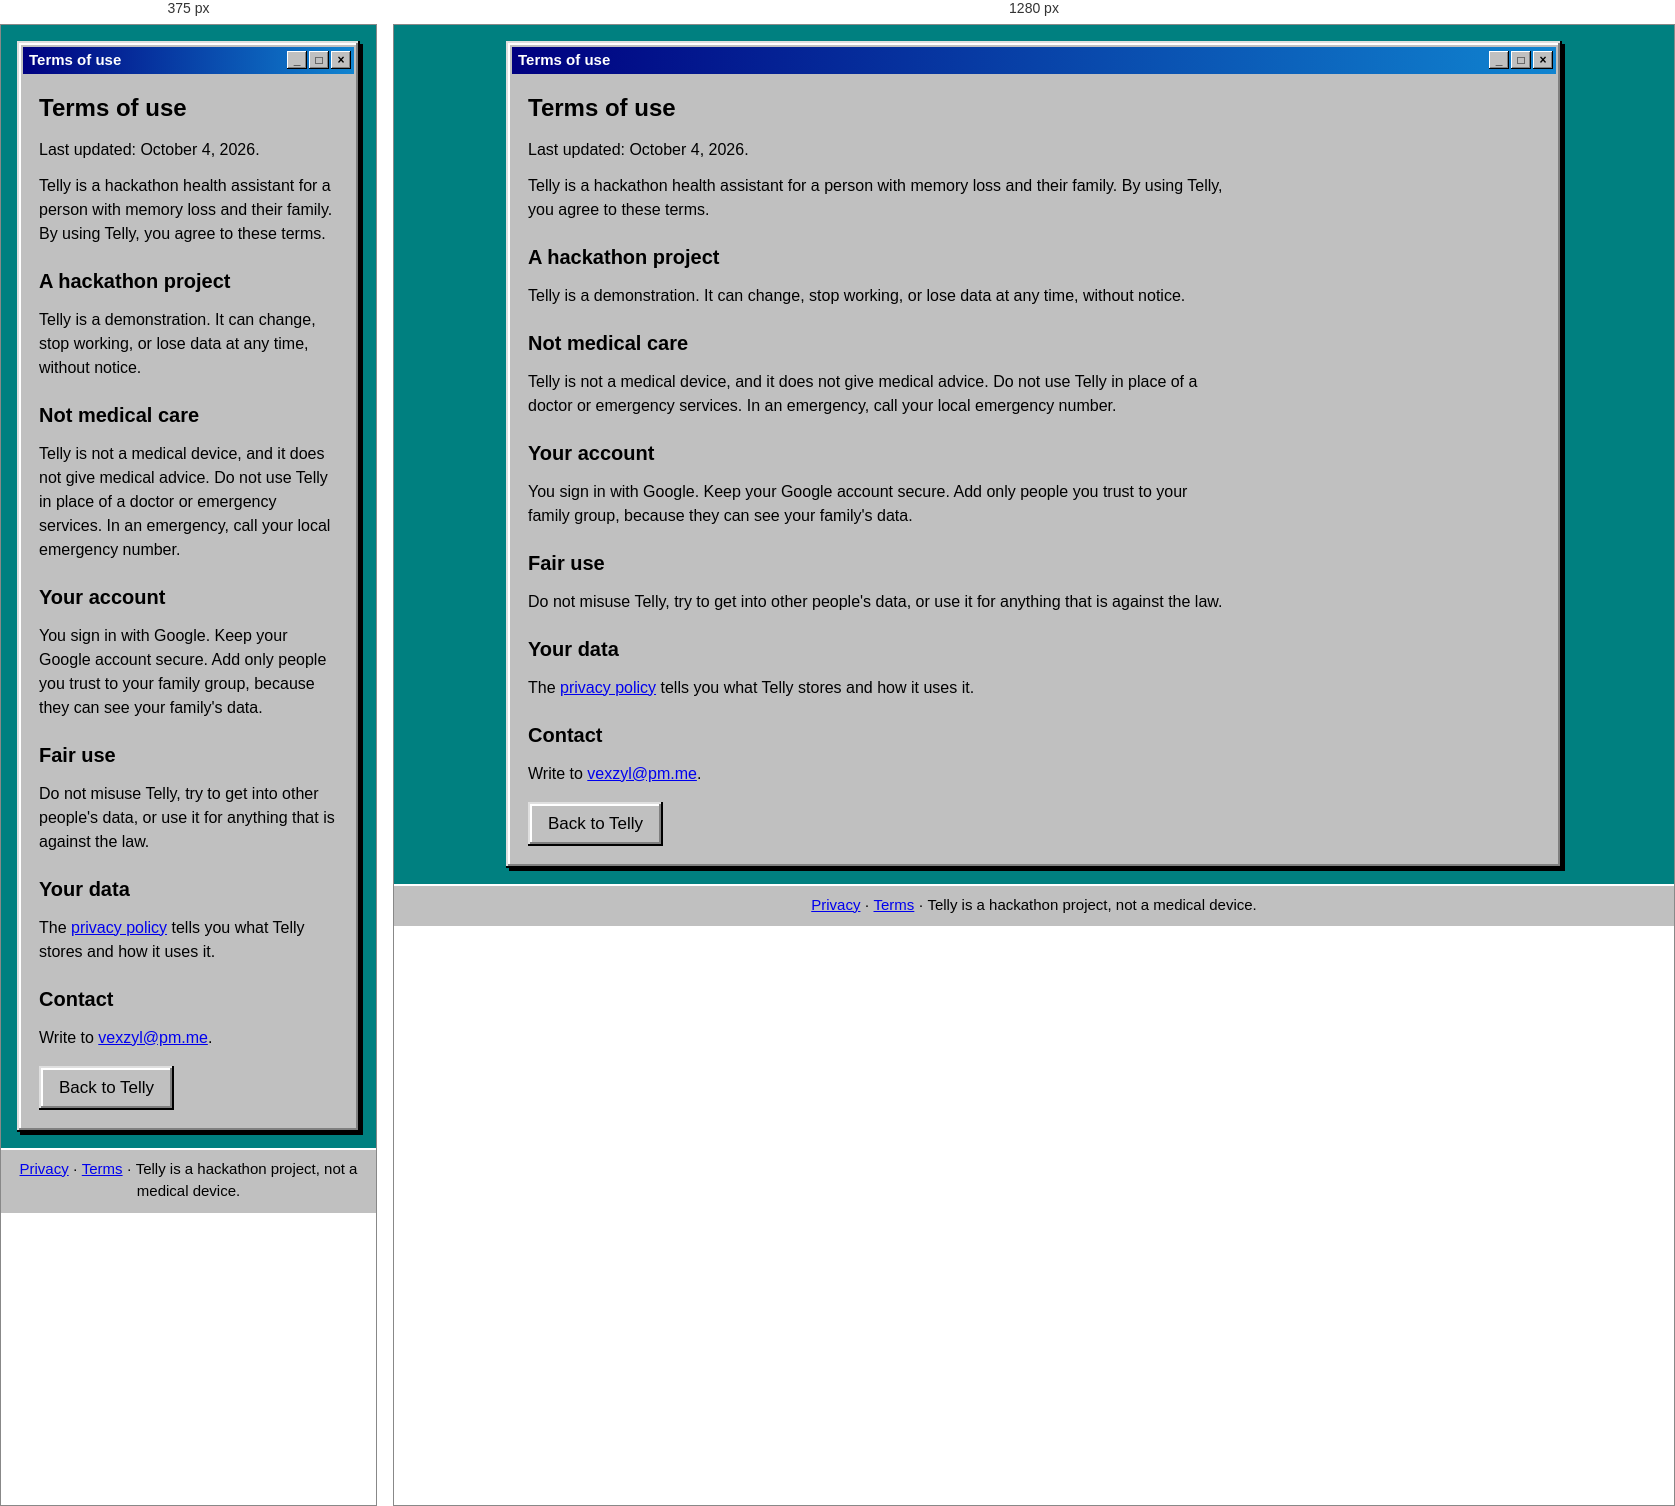
Rendered at 375 px and 1280 px, left to right.

<!-- file: terms.html -->
<!doctype html>
<html lang="en">
<head>
<meta charset="utf-8">
<meta name="viewport" content="width=device-width, initial-scale=1">
<title>Terms of use · Telly</title>
<meta name="description" content="The terms for using Telly, a hackathon health assistant.">
<meta name="theme-color" content="#008080">
<link rel="icon" href="/favicon.svg" type="image/svg+xml">
<link rel="stylesheet" href="/style.css">
</head>
<body>
<main>
	<article class="window" aria-labelledby="title">
		<div class="titlebar" aria-hidden="true"><span>Terms of use</span><span class="controls"><b>_</b><b>□</b><b>×</b></span></div>
		<div class="body doc">
			<h1 id="title">Terms of use</h1>
			<p>Last updated: October 4, 2026.</p>
			<p>Telly is a hackathon health assistant for a person with memory loss and their family. By using Telly, you agree to these terms.</p>

			<h2>A hackathon project</h2>
			<p>Telly is a demonstration. It can change, stop working, or lose data at any time, without notice.</p>

			<h2>Not medical care</h2>
			<p>Telly is not a medical device, and it does not give medical advice. Do not use Telly in place of a doctor or emergency services. In an emergency, call your local emergency number.</p>

			<h2>Your account</h2>
			<p>You sign in with Google. Keep your Google account secure. Add only people you trust to your family group, because they can see your family's data.</p>

			<h2>Fair use</h2>
			<p>Do not misuse Telly, try to get into other people's data, or use it for anything that is against the law.</p>

			<h2>Your data</h2>
			<p>The <a href="/privacy">privacy policy</a> tells you what Telly stores and how it uses it.</p>

			<h2>Contact</h2>
			<p>Write to <a href="mailto:vexzyl@pm.me">vexzyl@pm.me</a>.</p>

			<p class="actions"><a class="button" href="/">Back to Telly</a></p>
		</div>
	</article>
</main>
<footer class="taskbar">
	<p><a href="/privacy">Privacy</a> · <a href="/terms">Terms</a> · Telly is a hackathon project, not a medical device.</p>
</footer>
</body>
</html>


/* @media block from style.css */
@media (min-width: 48rem) {
	/* Equal image heights: 1280x800 next to 600x1000 is 8:3 in width. */
	.shots {
		grid-template-columns: 8fr 3fr;
	}
}